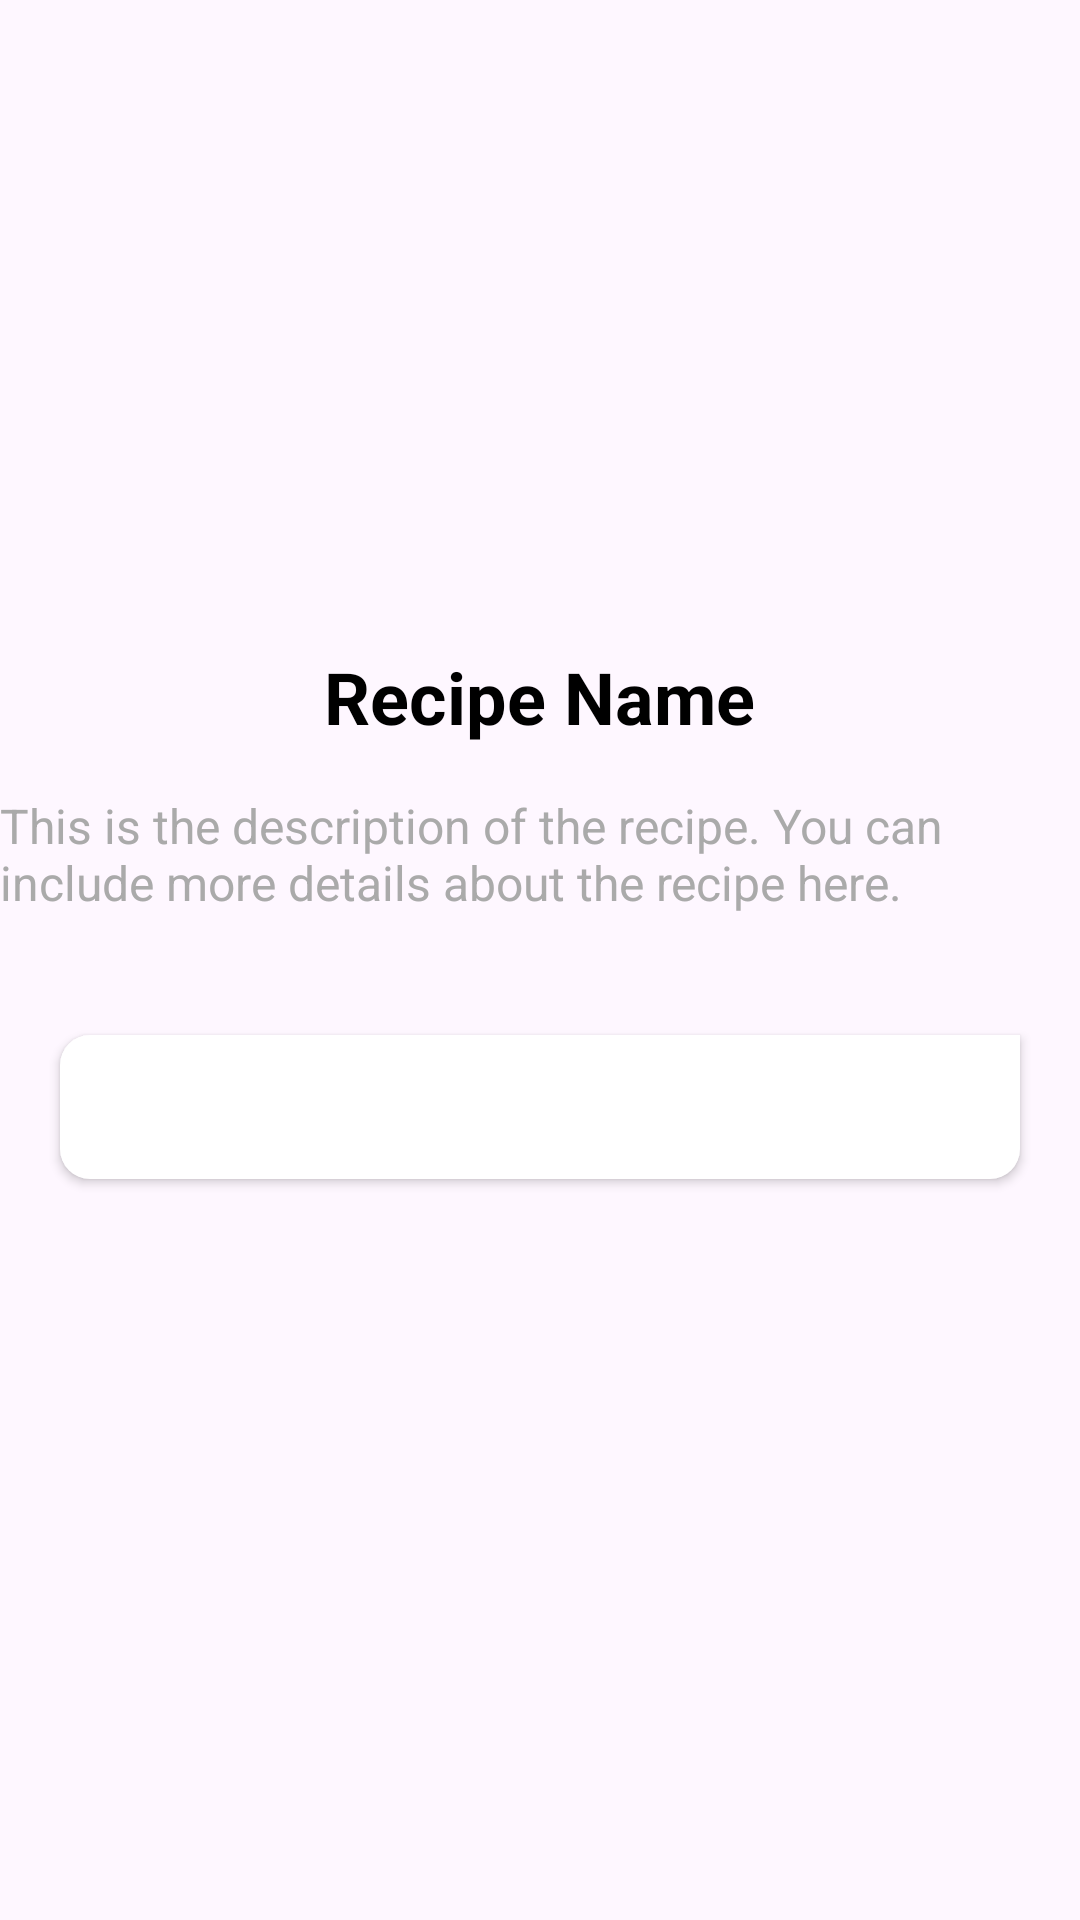

The Android layout XML behind this screen, and the referenced resources:
<!-- AndroidManifest.xml: application theme Theme.RecipeGenius -->
<!-- res/layout/activity_payment.xml -->
<?xml version="1.0" encoding="utf-8"?>
<LinearLayout xmlns:android="http://schemas.android.com/apk/res/android"
    xmlns:app="http://schemas.android.com/apk/res-auto"
    xmlns:tools="http://schemas.android.com/tools"
    android:id="@+id/main"
    android:layout_width="match_parent"
    android:layout_height="match_parent"
    android:orientation="vertical"
    tools:context=".Customer.PaymentActivity">




    
    <ImageView
        android:id="@+id/precipe_image"
        android:layout_width="match_parent"
        android:layout_height="200dp"
        android:scaleType="centerCrop"
        android:layout_marginBottom="16dp"
         />

    
    <TextView
        android:id="@+id/precipe_name"
        android:layout_width="wrap_content"
        android:layout_height="wrap_content"
        android:textSize="24sp"
        android:textStyle="bold"
        android:textColor="@android:color/black"
        android:layout_gravity="center"
        android:layout_marginBottom="16dp"
        android:text="Recipe Name" />

    
    <TextView
        android:id="@+id/precipe_description"
        android:layout_width="wrap_content"
        android:layout_height="wrap_content"
        android:textSize="16sp"
        android:textColor="@android:color/darker_gray"
        android:layout_marginBottom="24dp"
        android:text="This is the description of the recipe. You can include more details about the recipe here." />

    
    <Button
        android:id="@+id/add_to_cart_button"
        android:layout_width="match_parent"
        android:layout_height="wrap_content"
        android:text="Add to cart"
        android:layout_marginHorizontal="20dp"
        android:background="@drawable/btn_background"
        android:textColor="@android:color/white"
        android:textStyle="bold"
        android:layout_marginTop="16dp" />


</LinearLayout>
<!-- resources referenced by this layout -->
<resources>
  <!-- drawable btn_background (drawable) -->
  <?xml version="1.0" encoding="utf-8"?>
  <shape xmlns:android="http://schemas.android.com/apk/res/android">
      <solid android:color="@color/white"/>
      <corners android:topLeftRadius="10dp"
          android:bottomLeftRadius="10dp"
          android:bottomRightRadius="10dp"
          />
  </shape>
  <style name="Theme.RecipeGenius" parent="Base.Theme.RecipeGenius" />
  <color name="white">#FFFFFFFF</color>
  <style name="Base.Theme.RecipeGenius" parent="Theme.Material3.DayNight.NoActionBar">
          
           <item name="colorPrimary">@color/purple_500</item>
      </style>
  <color name="purple_500">#32CD32</color>
</resources>
